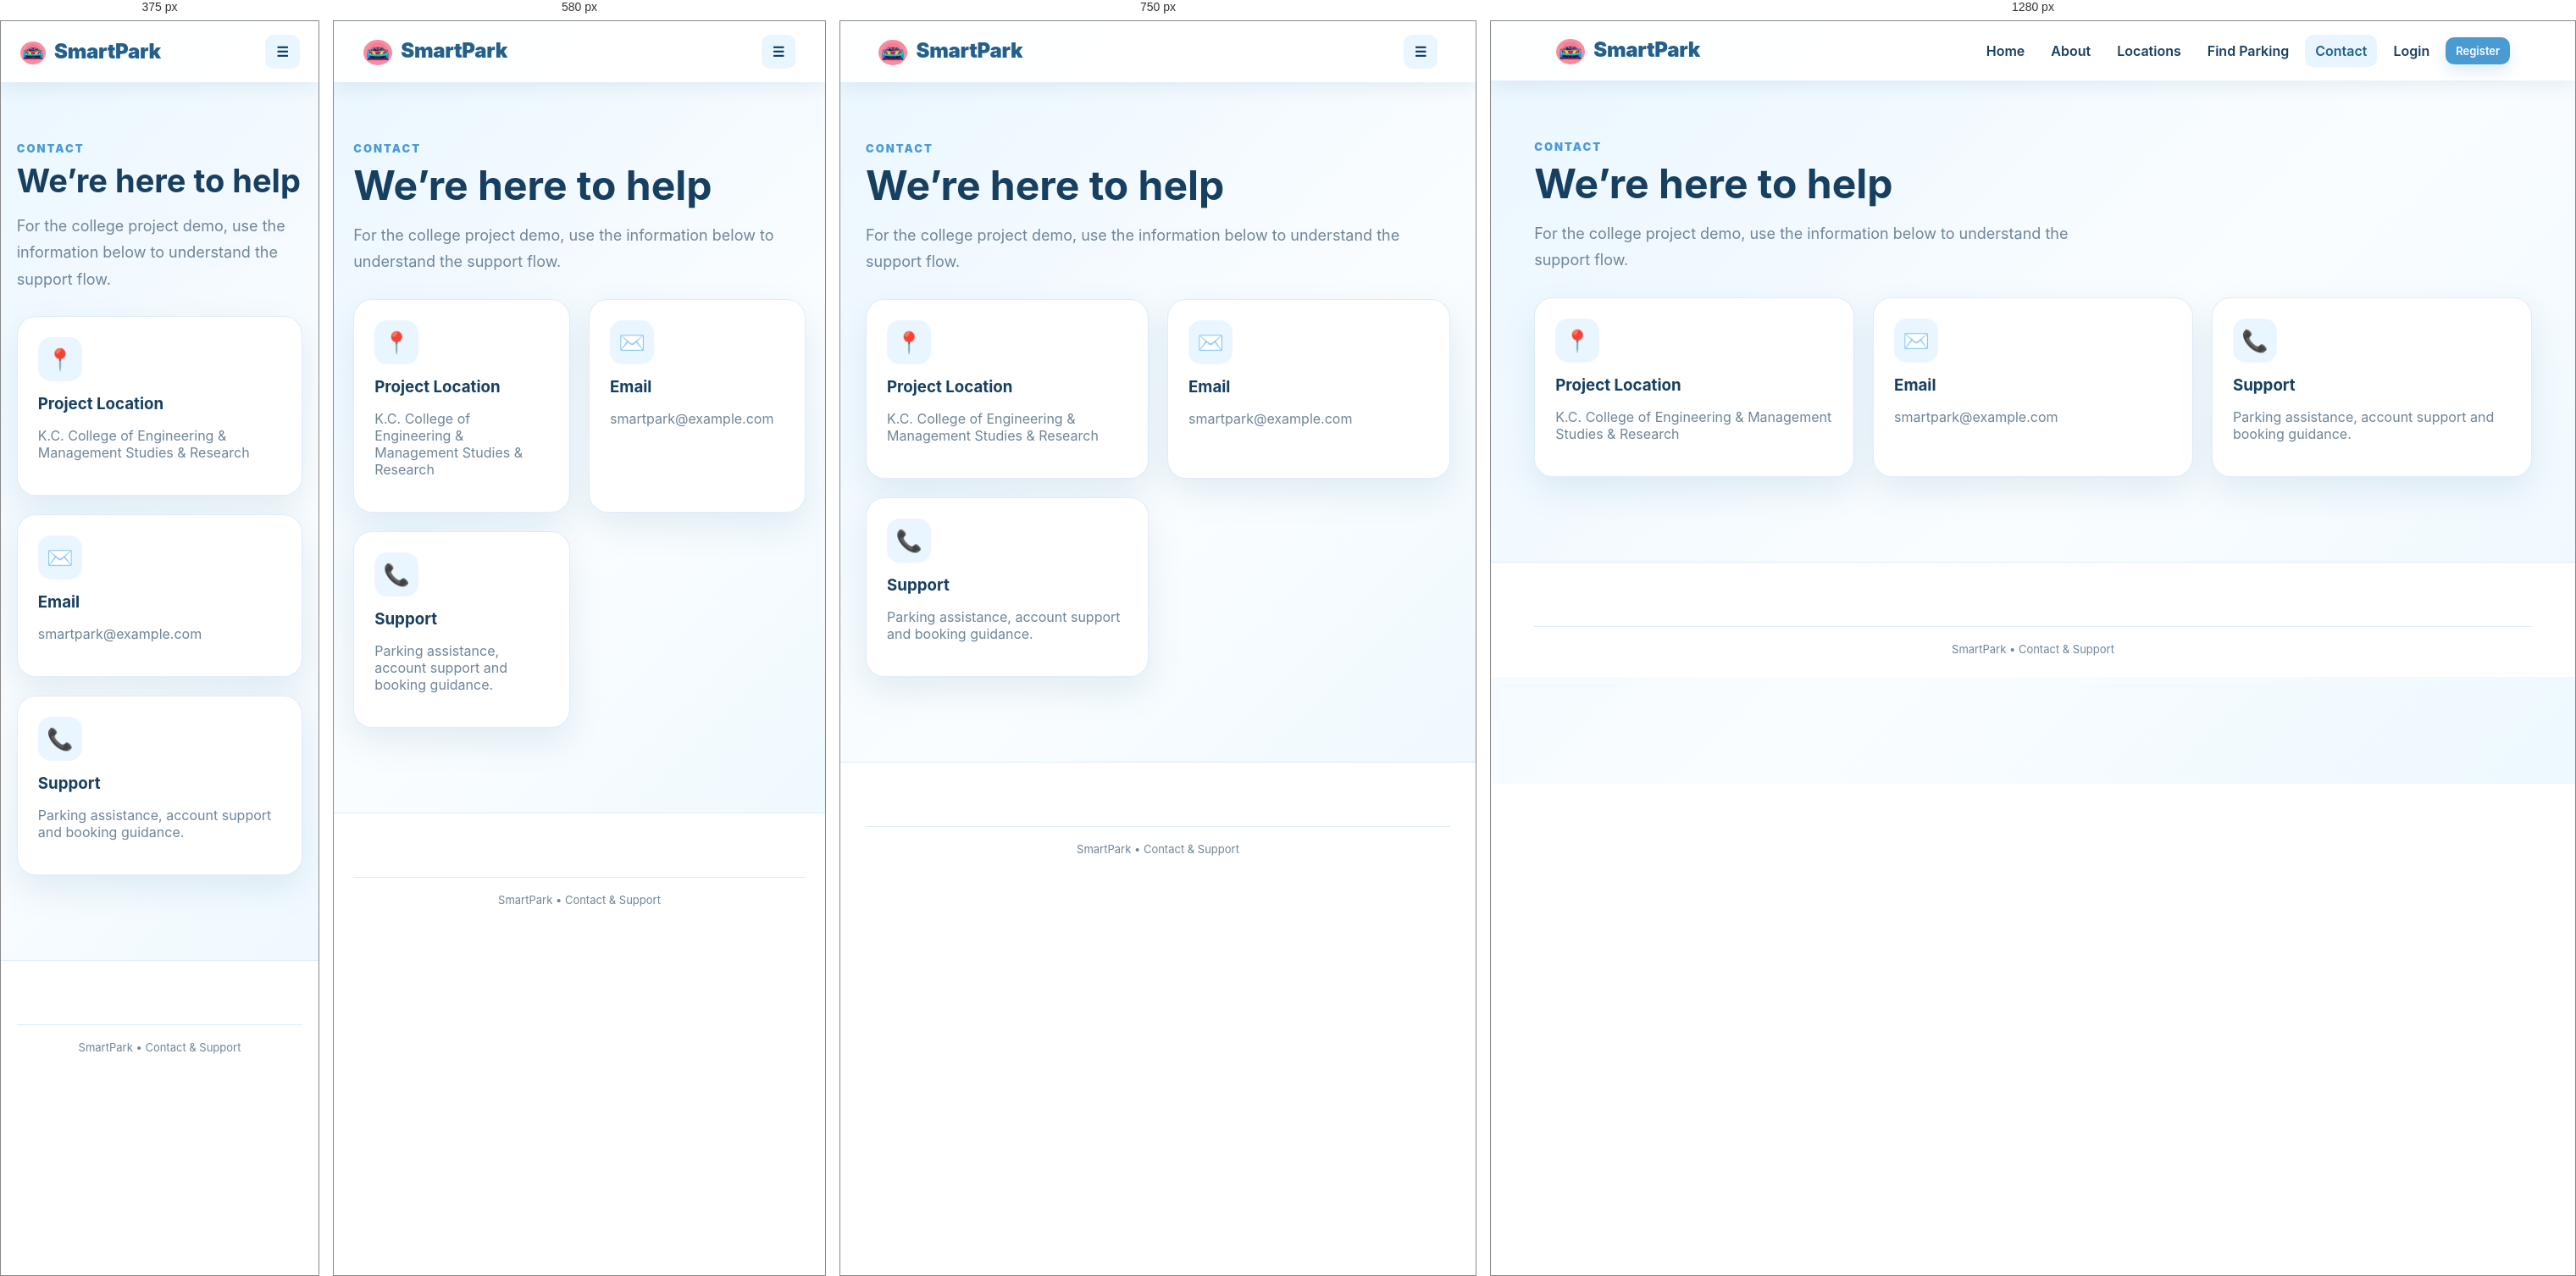
Rendered at 375 px, 580 px, 750 px and 1280 px, left to right.

<!-- file: contact.html -->
<!doctype html><html><head><meta charset="UTF-8"><meta name="viewport" content="width=device-width,initial-scale=1"><title>Contact | SmartPark</title><link rel="stylesheet" href="css/style.css"></head><body>
<nav><a class="brand" href="index.html"><span class="brand-car" aria-hidden="true"><img src="images/smartpark-car-logo.png" alt="" /></span> SmartPark</a><button class="menu-btn" onclick="toggleMenu()">☰</button><div class="nav-links"><a href="index.html">Home</a><a href="about.html">About</a><a href="locations.html">Locations</a><a href="parking.html">Find Parking</a><a class="active" href="contact.html">Contact</a><a href="login.html">Login</a><a class="btn small" href="register.html">Register</a></div></nav>
<main class="container"><section class="section"><div class="section-head"><div><div class="eyebrow">CONTACT</div><h1>We’re here to help</h1><p class="lead">For the college project demo, use the information below to understand the support flow.</p></div></div><div class="cards"><div class="card"><div class="feature-icon">📍</div><h3>Project Location</h3><p class="muted">K.C. College of Engineering & Management Studies & Research</p></div><div class="card"><div class="feature-icon">✉️</div><h3>Email</h3><p class="muted">smartpark@example.com</p></div><div class="card"><div class="feature-icon">📞</div><h3>Support</h3><p class="muted">Parking assistance, account support and booking guidance.</p></div></div></section></main><footer class="footer"><div class="container footer-bottom">SmartPark • Contact & Support</div></footer><script src="js/app.js"></script></body></html>


/* @media block from css/style.css */
@media(max-width:900px){.nav-links{display:none}.nav-links.open{display:flex;position:absolute;top:70px;left:0;right:0;padding:15px 6%;background:#fff;box-shadow:0 10px 20px rgba(0,0,0,.08);flex-direction:column;align-items:stretch}.nav-links a{display:block}.menu-btn{display:block}.hero{grid-template-columns:1fr;padding:50px 0}.hero-visual{min-height:300px}.stats{grid-template-columns:repeat(2,1fr)}.footer-grid,.two-col{grid-template-columns:1fr}.search-row{grid-template-columns:1fr}}

/* @media block from css/style.css */
@media(max-width:560px){h1{font-size:38px}.container{width:90%}.stats{grid-template-columns:1fr}.payment-options{grid-template-columns:1fr}.hero-car{font-size:90px}.hero-badge{font-size:12px}}

/* @media block from css/style.css */
@media(max-width:600px){.parking-board-wrap{padding:12px}.parking-board{padding:12px}.parking-board-head{align-items:flex-start;flex-direction:column}.slot-grid{grid-template-columns:repeat(2,minmax(0,1fr))}.parking-preview{height:165px}}

/* @media block from css/style.css */
@media(max-width:600px){.location-photo{height:165px}}

/* @media block from css/style.css */
@media(max-width:600px){.filter-chip{padding:8px 11px;font-size:12px}.slot-summary{font-size:12px}}

/* @media block from css/style.css */
@media(max-width:560px){.hero-car-art{max-width:100%;max-height:260px;}.hero-car{padding:42px 10px;}.hero-badge{padding:10px 12px;font-size:12px}.badge-one{top:18px;left:12px}.badge-two{bottom:18px;right:12px}.brand-car{width:30px;height:27px;flex-basis:30px;}}